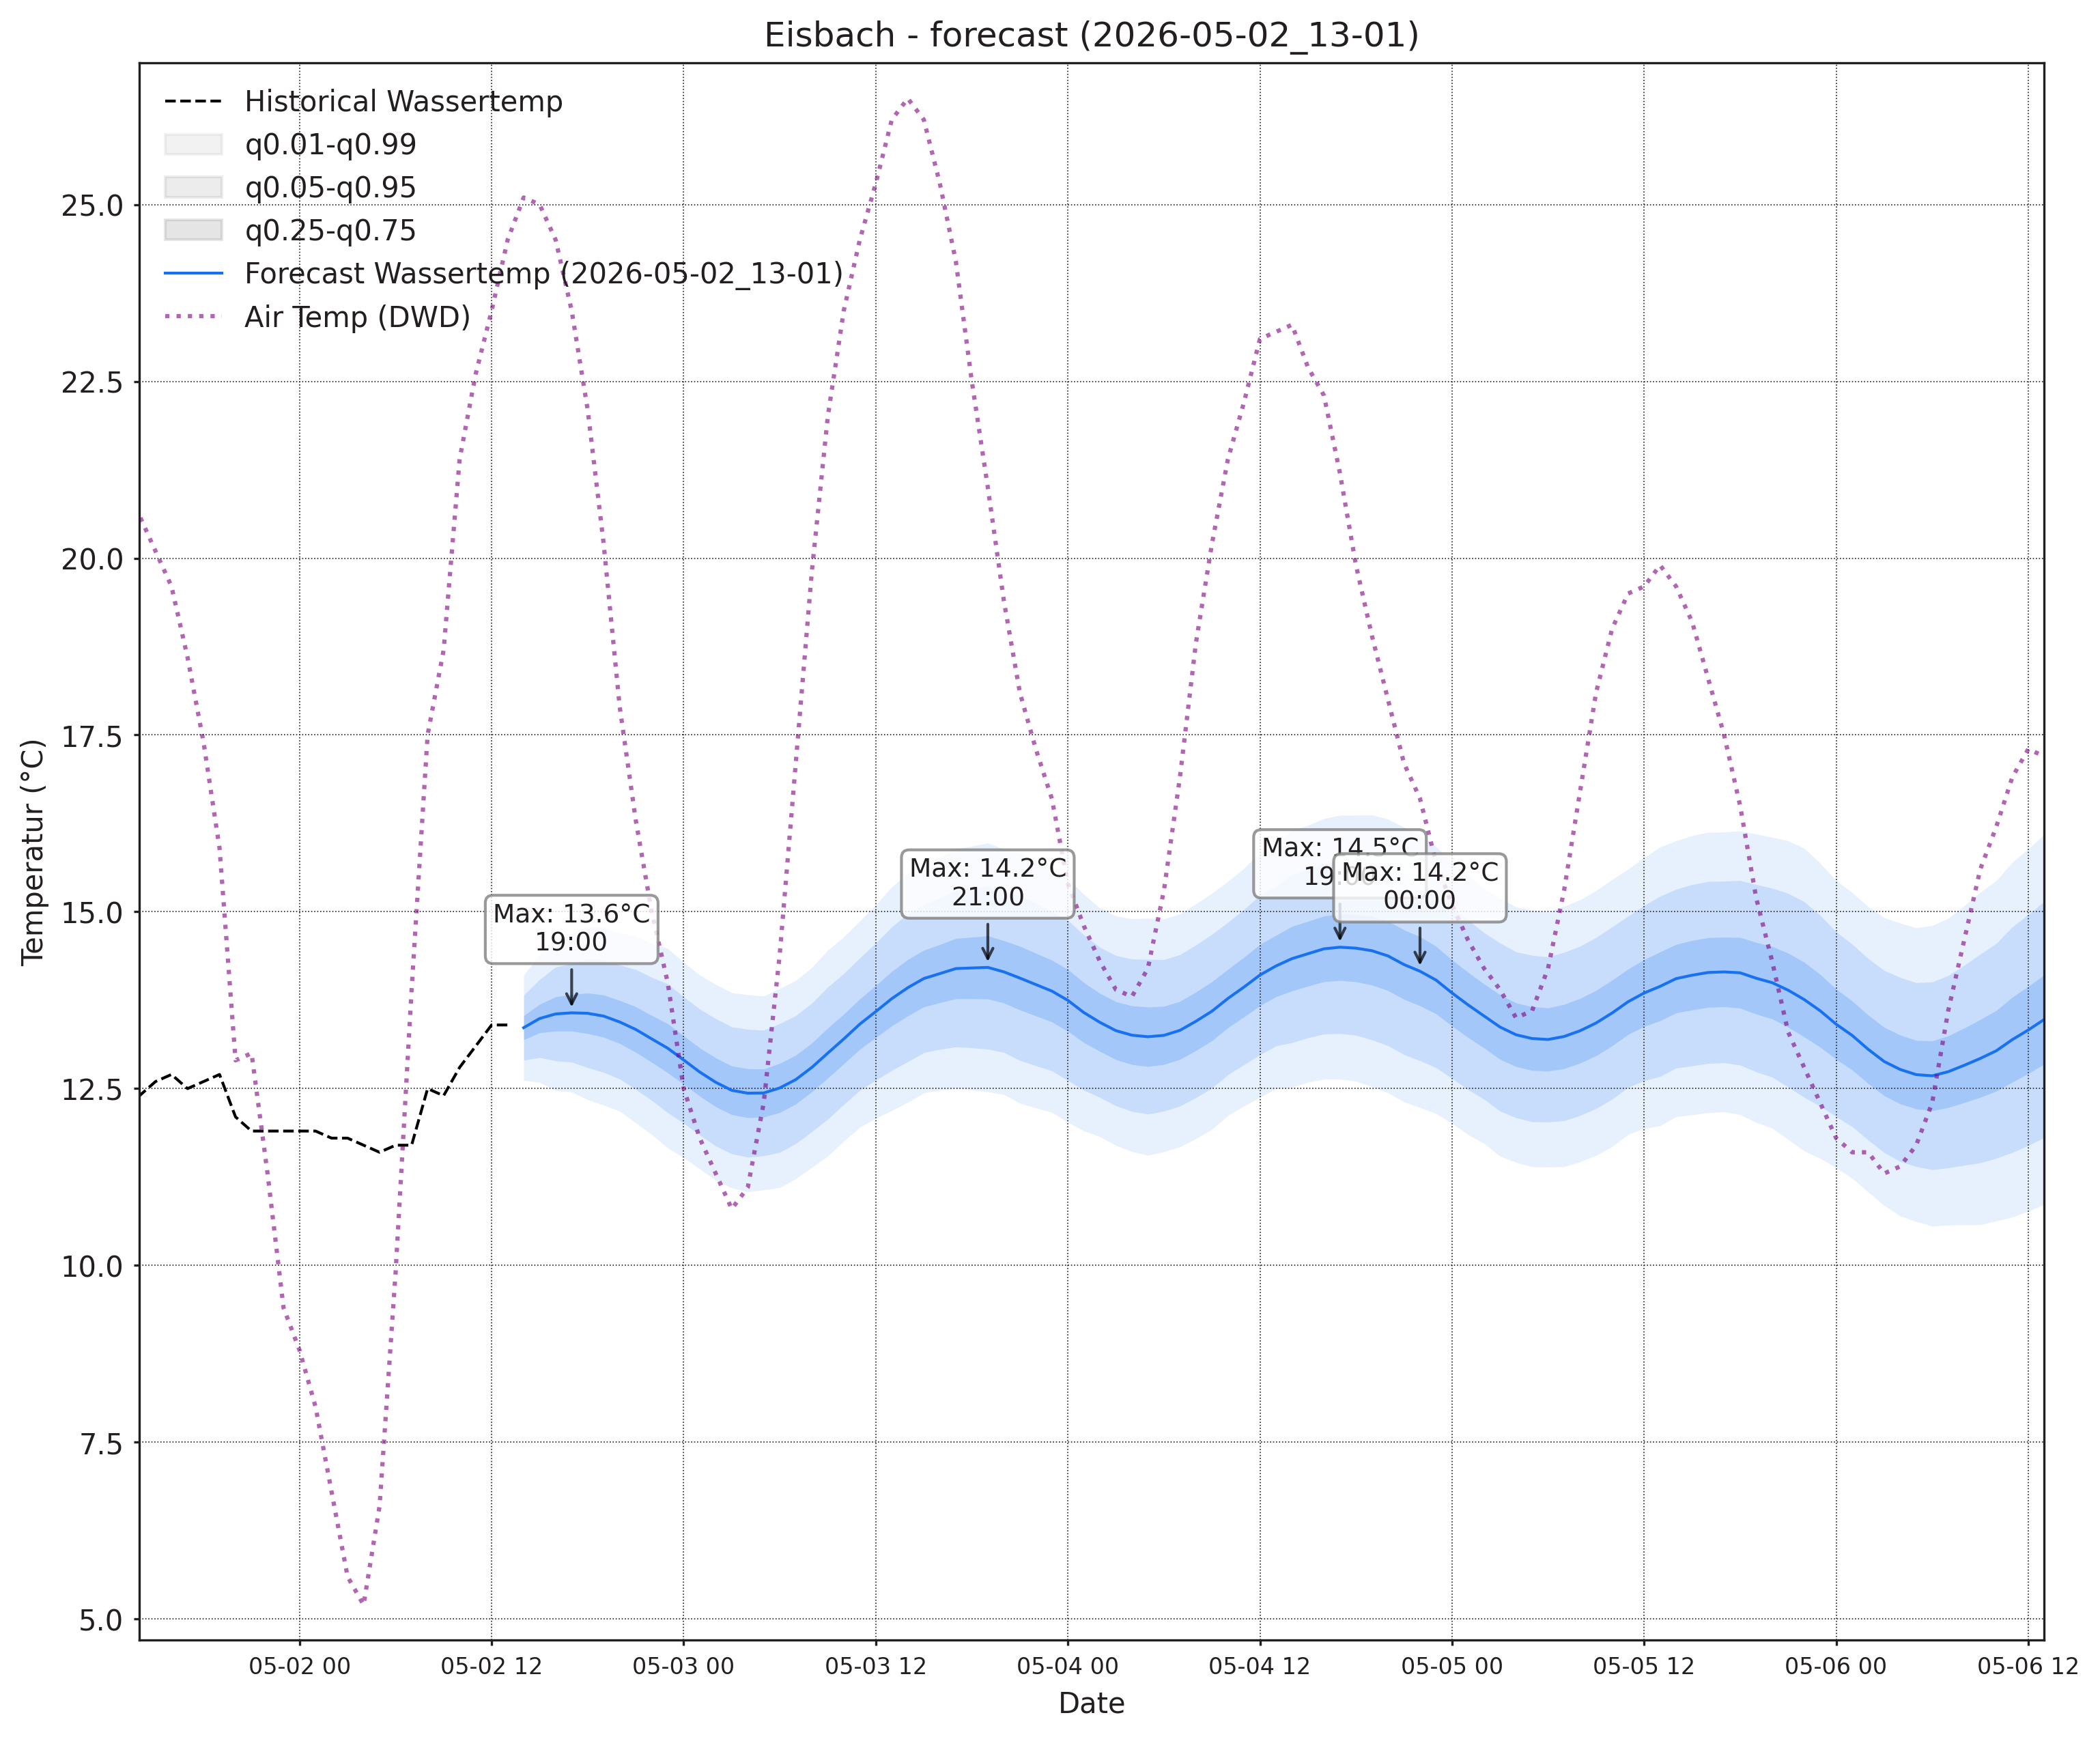

Data behind this chart, as committed beside it:
, wassertemp_q0.01, wassertemp_q0.05, wassertemp_q0.25, wassertemp_q0.5, wassertemp_q0.75, wassertemp_q0.95, wassertemp_q0.99, airtemp_96_q0.01, airtemp_96_q0.05, airtemp_96_q0.25, airtemp_96_q0.5, airtemp_96_q0.75, airtemp_96_q0.95, airtemp_96_q0.99, pressure_96_q0.01, pressure_96_q0.05, pressure_96_q0.25, pressure_96_q0.5, pressure_96_q0.75, pressure_96_q0.95, pressure_96_q0.99
2026-05-02 14:00:00+00:00, 12.62, 12.9, 13.19, 13.36, 13.53, 13.82, 14.11, 13.22, 14.71, 16.35, 17.34, 18.34, 19.98, 21.47, 1004, 1006, 1007, 1008, 1009, 1010, 1011
2026-05-02 15:00:00+00:00, 12.59, 12.94, 13.29, 13.49, 13.69, 14.04, 14.39, 12.25, 14.18, 16.15, 17.31, 18.46, 20.43, 22.36, 1003, 1005, 1007, 1008, 1009, 1010, 1012
2026-05-02 16:00:00+00:00, 12.48, 12.89, 13.31, 13.56, 13.8, 14.22, 14.64, 11, 13.27, 15.56, 16.89, 18.22, 20.51, 22.78, 1002, 1004, 1007, 1008, 1009, 1011, 1013
2026-05-02 17:00:00+00:00, 12.45, 12.87, 13.31, 13.57, 13.83, 14.27, 14.69, 9.794, 12.07, 14.48, 15.91, 17.34, 19.75, 22.03, 1002, 1004, 1007, 1008, 1010, 1012, 1015
2026-05-02 18:00:00+00:00, 12.34, 12.8, 13.28, 13.56, 13.85, 14.33, 14.79, 8.482, 10.78, 13.32, 14.88, 16.44, 18.99, 21.28, 1001, 1004, 1007, 1009, 1010, 1014, 1017
2026-05-02 19:00:00+00:00, 12.27, 12.73, 13.23, 13.53, 13.82, 14.32, 14.78, 7.23, 9.502, 12.08, 13.69, 15.29, 17.87, 20.14, 1000, 1004, 1007, 1009, 1011, 1015, 1018
2026-05-02 20:00:00+00:00, 12.18, 12.64, 13.14, 13.44, 13.75, 14.25, 14.7, 6.349, 8.562, 11.13, 12.73, 14.33, 16.9, 19.11, 1000, 1004, 1007, 1010, 1012, 1016, 1019
2026-05-02 21:00:00+00:00, 12.02, 12.49, 13.01, 13.34, 13.66, 14.18, 14.66, 5.8, 7.938, 10.43, 11.99, 13.55, 16.04, 18.18, 999.7, 1004, 1008, 1010, 1013, 1017, 1021
2026-05-02 22:00:00+00:00, 11.85, 12.33, 12.87, 13.2, 13.53, 14.07, 14.56, 4.775, 7.044, 9.666, 11.3, 12.94, 15.56, 17.83, 999.7, 1004, 1008, 1011, 1013, 1017, 1022
2026-05-02 23:00:00+00:00, 11.66, 12.16, 12.72, 13.07, 13.42, 13.98, 14.48, 3.938, 6.299, 8.978, 10.64, 12.3, 14.98, 17.34, 999.5, 1004, 1008, 1011, 1014, 1018, 1023
2026-05-03 00:00:00+00:00, 11.53, 12.01, 12.56, 12.9, 13.25, 13.8, 14.28, 3.032, 5.516, 8.282, 9.978, 11.67, 14.44, 16.92, 999.2, 1004, 1009, 1011, 1014, 1019, 1023
2026-05-03 01:00:00+00:00, 11.36, 11.84, 12.39, 12.73, 13.08, 13.62, 14.11, 2.049, 4.653, 7.518, 9.263, 11.01, 13.87, 16.48, 999.2, 1004, 1009, 1012, 1014, 1019, 1024
2026-05-03 02:00:00+00:00, 11.21, 11.69, 12.24, 12.59, 12.94, 13.49, 13.97, 1.561, 4.252, 7.175, 8.944, 10.71, 13.64, 16.33, 999.1, 1004, 1009, 1012, 1015, 1020, 1024
2026-05-03 03:00:00+00:00, 11.1, 11.58, 12.13, 12.48, 12.82, 13.37, 13.86, 1.051, 3.839, 6.852, 8.669, 10.49, 13.5, 16.29, 998.9, 1004, 1009, 1012, 1015, 1020, 1025
2026-05-03 04:00:00+00:00, 11.04, 11.53, 12.09, 12.44, 12.78, 13.34, 13.83, 1.23, 4.003, 7.009, 8.826, 10.64, 13.65, 16.42, 998.7, 1004, 1009, 1012, 1016, 1021, 1026
2026-05-03 05:00:00+00:00, 11.07, 11.55, 12.1, 12.44, 12.78, 13.33, 13.81, 1.44, 4.283, 7.392, 9.279, 11.17, 14.28, 17.12, 998.7, 1004, 1009, 1013, 1016, 1021, 1027
2026-05-03 06:00:00+00:00, 11.1, 11.6, 12.16, 12.51, 12.86, 13.42, 13.92, 2.06, 4.929, 8.13, 10.09, 12.06, 15.26, 18.13, 998.4, 1004, 1009, 1013, 1016, 1022, 1027
2026-05-03 07:00:00+00:00, 11.23, 11.72, 12.28, 12.63, 12.97, 13.53, 14.03, 2.66, 5.725, 9.204, 11.36, 13.51, 16.99, 20.06, 997.8, 1003, 1009, 1013, 1016, 1022, 1028
2026-05-03 08:00:00+00:00, 11.39, 11.89, 12.45, 12.8, 13.14, 13.71, 14.21, 3.645, 6.851, 10.55, 12.86, 15.17, 18.87, 22.07, 997.1, 1003, 1009, 1013, 1016, 1023, 1028
2026-05-03 09:00:00+00:00, 11.55, 12.07, 12.65, 13, 13.36, 13.94, 14.46, 4.526, 7.901, 11.88, 14.39, 16.91, 20.89, 24.26, 996.6, 1003, 1009, 1013, 1016, 1023, 1029
2026-05-03 10:00:00+00:00, 11.76, 12.28, 12.85, 13.2, 13.55, 14.13, 14.65, 5.231, 8.762, 12.99, 15.68, 18.37, 22.59, 26.13, 995.7, 1002, 1008, 1012, 1016, 1023, 1029
2026-05-03 11:00:00+00:00, 11.95, 12.48, 13.06, 13.41, 13.77, 14.35, 14.87, 5.641, 9.387, 13.93, 16.84, 19.75, 24.29, 28.04, 994.9, 1001, 1008, 1012, 1016, 1023, 1029
2026-05-03 12:00:00+00:00, 12.08, 12.62, 13.22, 13.59, 13.96, 14.56, 15.1, 5.95, 9.859, 14.63, 17.69, 20.75, 25.52, 29.43, 994.3, 1001, 1008, 1012, 1016, 1023, 1029
2026-05-03 13:00:00+00:00, 12.19, 12.76, 13.39, 13.77, 14.16, 14.79, 15.35, 6, 10.05, 15.01, 18.21, 21.4, 26.36, 30.41, 993.7, 1000, 1007, 1012, 1016, 1023, 1029
2026-05-03 14:00:00+00:00, 12.31, 12.88, 13.53, 13.93, 14.33, 14.97, 15.55, 6.047, 10.14, 15.15, 18.38, 21.61, 26.62, 30.71, 993.3, 999.9, 1007, 1011, 1016, 1023, 1029
2026-05-03 15:00:00+00:00, 12.44, 13.01, 13.66, 14.06, 14.46, 15.1, 15.67, 5.679, 9.802, 14.87, 18.13, 21.4, 26.46, 30.59, 993.2, 999.9, 1007, 1011, 1016, 1023, 1030
2026-05-03 16:00:00+00:00, 12.48, 13.06, 13.72, 14.13, 14.54, 15.2, 15.77, 5.334, 9.396, 14.37, 17.58, 20.79, 25.77, 29.83, 992.9, 999.7, 1007, 1011, 1016, 1023, 1030
2026-05-03 17:00:00+00:00, 12.5, 13.09, 13.77, 14.2, 14.62, 15.3, 15.89, 4.993, 8.846, 13.55, 16.57, 19.59, 24.29, 28.14, 993.1, 999.9, 1007, 1012, 1016, 1024, 1030
2026-05-03 18:00:00+00:00, 12.48, 13.08, 13.77, 14.21, 14.64, 15.33, 15.93, 4.379, 8.07, 12.52, 15.36, 18.2, 22.65, 26.34, 993.5, 1000, 1008, 1012, 1017, 1024, 1031
2026-05-03 19:00:00+00:00, 12.45, 13.06, 13.77, 14.21, 14.66, 15.37, 15.97, 3.831, 7.355, 11.58, 14.26, 16.95, 21.17, 24.7, 993.8, 1001, 1008, 1013, 1017, 1025, 1032
2026-05-03 20:00:00+00:00, 12.42, 13.01, 13.71, 14.15, 14.59, 15.29, 15.89, 3.247, 6.631, 10.66, 13.22, 15.78, 19.81, 23.19, 994.2, 1001, 1009, 1013, 1018, 1025, 1032
2026-05-03 21:00:00+00:00, 12.29, 12.9, 13.61, 14.06, 14.51, 15.23, 15.83, 2.668, 6.046, 9.973, 12.44, 14.9, 18.82, 22.2, 994.4, 1001, 1009, 1014, 1018, 1026, 1033
2026-05-03 22:00:00+00:00, 12.23, 12.82, 13.53, 13.97, 14.41, 15.12, 15.72, 2.255, 5.549, 9.36, 11.74, 14.13, 17.94, 21.23, 994.8, 1002, 1009, 1014, 1018, 1026, 1033
2026-05-03 23:00:00+00:00, 12.17, 12.75, 13.44, 13.88, 14.32, 15.01, 15.59, 1.559, 4.854, 8.629, 10.98, 13.33, 17.1, 20.4, 994.8, 1002, 1010, 1014, 1019, 1027, 1034
2026-05-04 00:00:00+00:00, 12.02, 12.62, 13.31, 13.75, 14.19, 14.88, 15.47, 1.011, 4.295, 8.028, 10.34, 12.65, 16.38, 19.67, 995, 1002, 1010, 1015, 1019, 1027, 1034
2026-05-04 01:00:00+00:00, 11.9, 12.48, 13.15, 13.58, 14, 14.67, 15.25, 0.5657, 3.811, 7.476, 9.74, 12, 15.67, 18.91, 995.4, 1003, 1010, 1015, 1019, 1027, 1034
2026-05-04 02:00:00+00:00, 11.82, 12.38, 13.03, 13.44, 13.85, 14.5, 15.05, 0.3255, 3.527, 7.145, 9.381, 11.62, 15.24, 18.44, 995.5, 1003, 1011, 1015, 1020, 1027, 1035
2026-05-04 03:00:00+00:00, 11.7, 12.26, 12.91, 13.32, 13.73, 14.38, 14.94, -0.03909, 3.305, 7.048, 9.347, 11.65, 15.39, 18.73, 995.5, 1003, 1011, 1015, 1020, 1027, 1035
2026-05-04 04:00:00+00:00, 11.61, 12.18, 12.84, 13.26, 13.67, 14.33, 14.9, -0.1491, 3.285, 7.139, 9.51, 11.88, 15.73, 19.17, 995.9, 1003, 1011, 1015, 1020, 1028, 1035
2026-05-04 05:00:00+00:00, 11.56, 12.14, 12.81, 13.23, 13.65, 14.33, 14.91, -0.06043, 3.455, 7.456, 9.938, 12.42, 16.42, 19.94, 995.8, 1003, 1011, 1016, 1020, 1028, 1035
2026-05-04 06:00:00+00:00, 11.61, 12.18, 12.84, 13.25, 13.66, 14.32, 14.9, 0.3197, 3.961, 8.164, 10.79, 13.41, 17.62, 21.26, 995.6, 1003, 1011, 1016, 1020, 1028, 1036
2026-05-04 07:00:00+00:00, 11.68, 12.25, 12.91, 13.32, 13.73, 14.39, 14.97, 0.9254, 4.728, 9.192, 12.01, 14.82, 19.28, 23.09, 995.7, 1003, 1011, 1016, 1020, 1028, 1035
2026-05-04 08:00:00+00:00, 11.79, 12.37, 13.04, 13.45, 13.87, 14.53, 15.11, 1.597, 5.6, 10.38, 13.42, 16.45, 21.23, 25.23, 995.5, 1003, 1011, 1015, 1020, 1028, 1035
2026-05-04 09:00:00+00:00, 11.93, 12.51, 13.18, 13.59, 14.01, 14.68, 15.26, 2.222, 6.461, 11.6, 14.89, 18.18, 23.31, 27.55, 995, 1003, 1011, 1015, 1020, 1028, 1035
2026-05-04 10:00:00+00:00, 12.12, 12.7, 13.36, 13.77, 14.19, 14.85, 15.43, 2.702, 7.156, 12.61, 16.12, 19.62, 25.07, 29.53, 994.5, 1002, 1010, 1015, 1019, 1027, 1035
2026-05-04 11:00:00+00:00, 12.25, 12.84, 13.51, 13.94, 14.36, 15.03, 15.62, 2.939, 7.645, 13.43, 17.16, 20.89, 26.67, 31.37, 994, 1002, 1010, 1014, 1019, 1027, 1035
2026-05-04 12:00:00+00:00, 12.38, 12.98, 13.67, 14.11, 14.54, 15.23, 15.83, 3.163, 8.028, 14.05, 17.96, 21.86, 27.88, 32.75, 993.5, 1001, 1009, 1014, 1019, 1027, 1034
2026-05-04 13:00:00+00:00, 12.5, 13.1, 13.8, 14.23, 14.67, 15.36, 15.97, 3.494, 8.425, 14.56, 18.55, 22.54, 28.68, 33.61, 992.7, 1001, 1009, 1014, 1018, 1026, 1034
2026-05-04 14:00:00+00:00, 12.52, 13.15, 13.88, 14.34, 14.79, 15.53, 16.16, 3.373, 8.347, 14.58, 18.64, 22.7, 28.93, 33.9, 992.3, 1000, 1009, 1013, 1018, 1026, 1034
2026-05-04 15:00:00+00:00, 12.59, 13.22, 13.95, 14.41, 14.87, 15.6, 16.22, 3.316, 8.257, 14.43, 18.45, 22.47, 28.64, 33.58, 992.1, 1000, 1008, 1013, 1018, 1026, 1034
2026-05-04 16:00:00+00:00, 12.63, 13.27, 14.01, 14.48, 14.94, 15.68, 16.32, 2.969, 7.83, 13.89, 17.84, 21.78, 27.84, 32.7, 992.3, 1000, 1008, 1013, 1018, 1026, 1034
2026-05-04 17:00:00+00:00, 12.63, 13.28, 14.03, 14.5, 14.97, 15.72, 16.36, 2.589, 7.25, 13.06, 16.83, 20.61, 26.41, 31.07, 992, 1000, 1008, 1013, 1018, 1027, 1035
2026-05-04 18:00:00+00:00, 12.6, 13.25, 14.01, 14.49, 14.96, 15.72, 16.37, 2.514, 6.867, 12.26, 15.76, 19.26, 24.65, 29, 992.1, 1000, 1009, 1014, 1018, 1027, 1035
2026-05-04 19:00:00+00:00, 12.53, 13.19, 13.96, 14.45, 14.94, 15.71, 16.37, 1.995, 6.122, 11.21, 14.49, 17.77, 22.85, 26.98, 992.3, 1001, 1009, 1014, 1019, 1027, 1036
2026-05-04 20:00:00+00:00, 12.44, 13.11, 13.89, 14.38, 14.87, 15.65, 16.31, 1.662, 5.616, 10.42, 13.51, 16.59, 21.4, 25.35, 992.2, 1001, 1009, 1014, 1019, 1028, 1036
2026-05-04 21:00:00+00:00, 12.31, 12.98, 13.76, 14.25, 14.75, 15.53, 16.2, 1.292, 5.092, 9.719, 12.69, 15.66, 20.29, 24.09, 992.4, 1001, 1010, 1015, 1020, 1028, 1037
2026-05-04 22:00:00+00:00, 12.23, 12.89, 13.67, 14.16, 14.65, 15.42, 16.09, 0.9043, 4.612, 9.093, 11.96, 14.83, 19.31, 23.01, 992.6, 1001, 1010, 1015, 1020, 1029, 1037
2026-05-04 23:00:00+00:00, 12.15, 12.8, 13.56, 14.04, 14.51, 15.27, 15.92, 0.8126, 4.359, 8.621, 11.34, 14.06, 18.32, 21.87, 992.9, 1001, 1010, 1015, 1020, 1029, 1037
2026-05-05 00:00:00+00:00, 12.01, 12.64, 13.39, 13.85, 14.32, 15.06, 15.7, 0.1774, 3.695, 7.909, 10.59, 13.28, 17.49, 21.01, 992.9, 1002, 1010, 1015, 1020, 1029, 1038
2026-05-05 01:00:00+00:00, 11.85, 12.49, 13.22, 13.68, 14.15, 14.88, 15.52, -0.2273, 3.258, 7.398, 10.02, 12.65, 16.79, 20.27, 993.1, 1002, 1011, 1016, 1021, 1029, 1038
... 36 more rows
